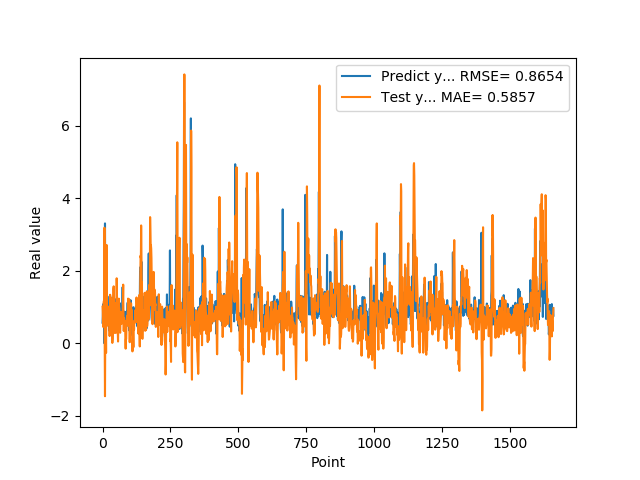

Source data for this figure (header and first rows):
5.654720067979999154e-01, 1.004145981957606182e+00
7.307389974590000614e-01, 8.324829755717265689e-01
1.074290990829999792e+00, 4.515536300151565263e-01
9.521890282630000035e-01, 5.340544236642014164e-01
9.879170060160000766e-01, 1.128040784447406963e+00
1.011654973029999960e+00, 1.169204578319086085e+00
0.000000000000000000e+00, 1.144973770808586977e+00
7.643579840659999736e-01, 3.187006808620263421e+00
7.788103222849999119e-01, -8.616333763775535504e-02
3.306220054629999794e+00, -1.466023807047228678e+00
1.055441975589999970e+00, 2.445492618294257681e-01
7.543110251430000801e-01, 1.050183699931412251e+00
7.915459871289999283e-01, 4.054694020809210819e-01
1.409499049189999909e+00, -2.677526896771851850e-01
8.875439763070001042e-01, 1.435810288844685756e+00
6.401469707490000660e-01, 2.710490735097858650e+00
5.082880258560000808e-01, 9.413877949988341820e-01
8.640019893649999450e-01, 4.837629525385187534e-01
5.725920200349999822e-01, 6.391449412671618147e-01
8.469420075419999971e-01, 9.351485325225267209e-01
9.181020259860001032e-01, 5.306186417644976894e-01
7.976629734039999420e-01, 5.798993488782094863e-01
9.608020186419998776e-01, 8.557841364322049671e-01
9.555831551549999192e-01, 8.159318081683849533e-01
3.470349907879999862e-01, 1.002114495466697397e+00
9.546210169789999256e-01, 1.019942124420222473e+00
1.293938040730000072e+00, 1.958397205769848159e-01
5.251880288119999962e-01, 6.246195617716002735e-01
4.773890078070000542e-01, 1.336170258713062386e+00
1.275226235389999907e+00, 5.477162211669799330e-01
8.723750114439999814e-01, 3.187381470344657353e-01
8.355640172959999390e-01, 1.251312004694354441e+00
7.321749925609999377e-01, 1.128258922448870383e+00
7.640249729160000225e-01, 9.430328812375210479e-01
4.072830080990000323e-01, 7.453601525389584870e-01
4.752210080619999610e-01, 4.550073474089658676e-01
8.781340122220000488e-01, 5.876834250010785562e-03
7.414129972460000717e-01, 1.177239003782615950e-01
1.258002042770000051e+00, 4.043812216498963164e-01
1.069700956339999953e+00, 5.974532238373517767e-01
7.274609804150000691e-01, 1.496339887786937606e+00
7.892770171170000459e-01, 1.568360402288187627e+00
6.237750053410000550e-01, 9.217936829758925921e-01
6.914690136910000007e-01, 5.931907952708359577e-01
8.557710051540000640e-01, 4.700806291653185087e-01
7.093830108640000187e-01, 2.796737396151667276e-01
1.014547944070000041e+00, 5.570176334029719456e-01
1.115731000900000103e+00, 7.249995196919077900e-01
4.182830154900000208e-01, 9.130634094646830068e-01
1.002280950550000105e+00, 1.098414640249229635e+00
1.218860983849999968e+00, 2.891505590631580636e-01
1.143296003339999922e+00, 9.552073159068071861e-01
6.528189778330000248e-01, 1.790902105711669190e+00
6.746559739110000731e-01, 1.357961554737100007e+00
6.009536385540000802e-01, 6.200786116308055762e-01
6.694570183749999348e-01, 6.050893802078263217e-01
6.538079977039999990e-01, 2.620441753300941645e-01
7.814120054240000224e-01, 4.461290459547375548e-02
1.206303954120000022e+00, 4.704704368968880002e-01
8.469259738919999725e-01, 8.110348915660865465e-01
8.286409974099999687e-01, 1.228240293619165868e+00
... 1,599 more rows
